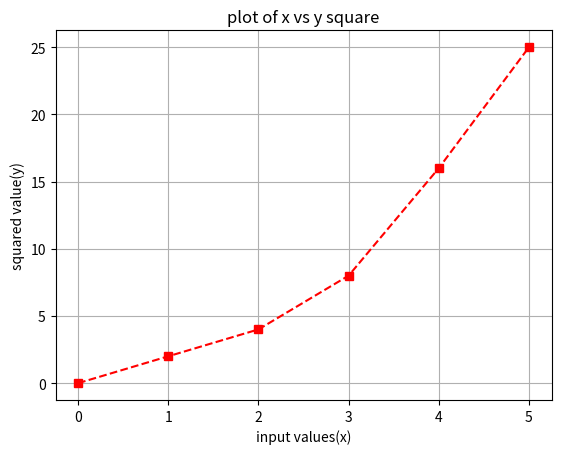

Python code for this plot:
import matplotlib.pyplot as plt
import numpy as np

x = np.array([0,1,2,3,4,5])
y = np.array([0,2,4,8,16,25])



plt.plot(x,y,'s--r')
plt.title("plot of x vs y square")
plt.xlabel('input values(x)')
plt.ylabel('squared value(y)')



plt.grid()
plt.show()

